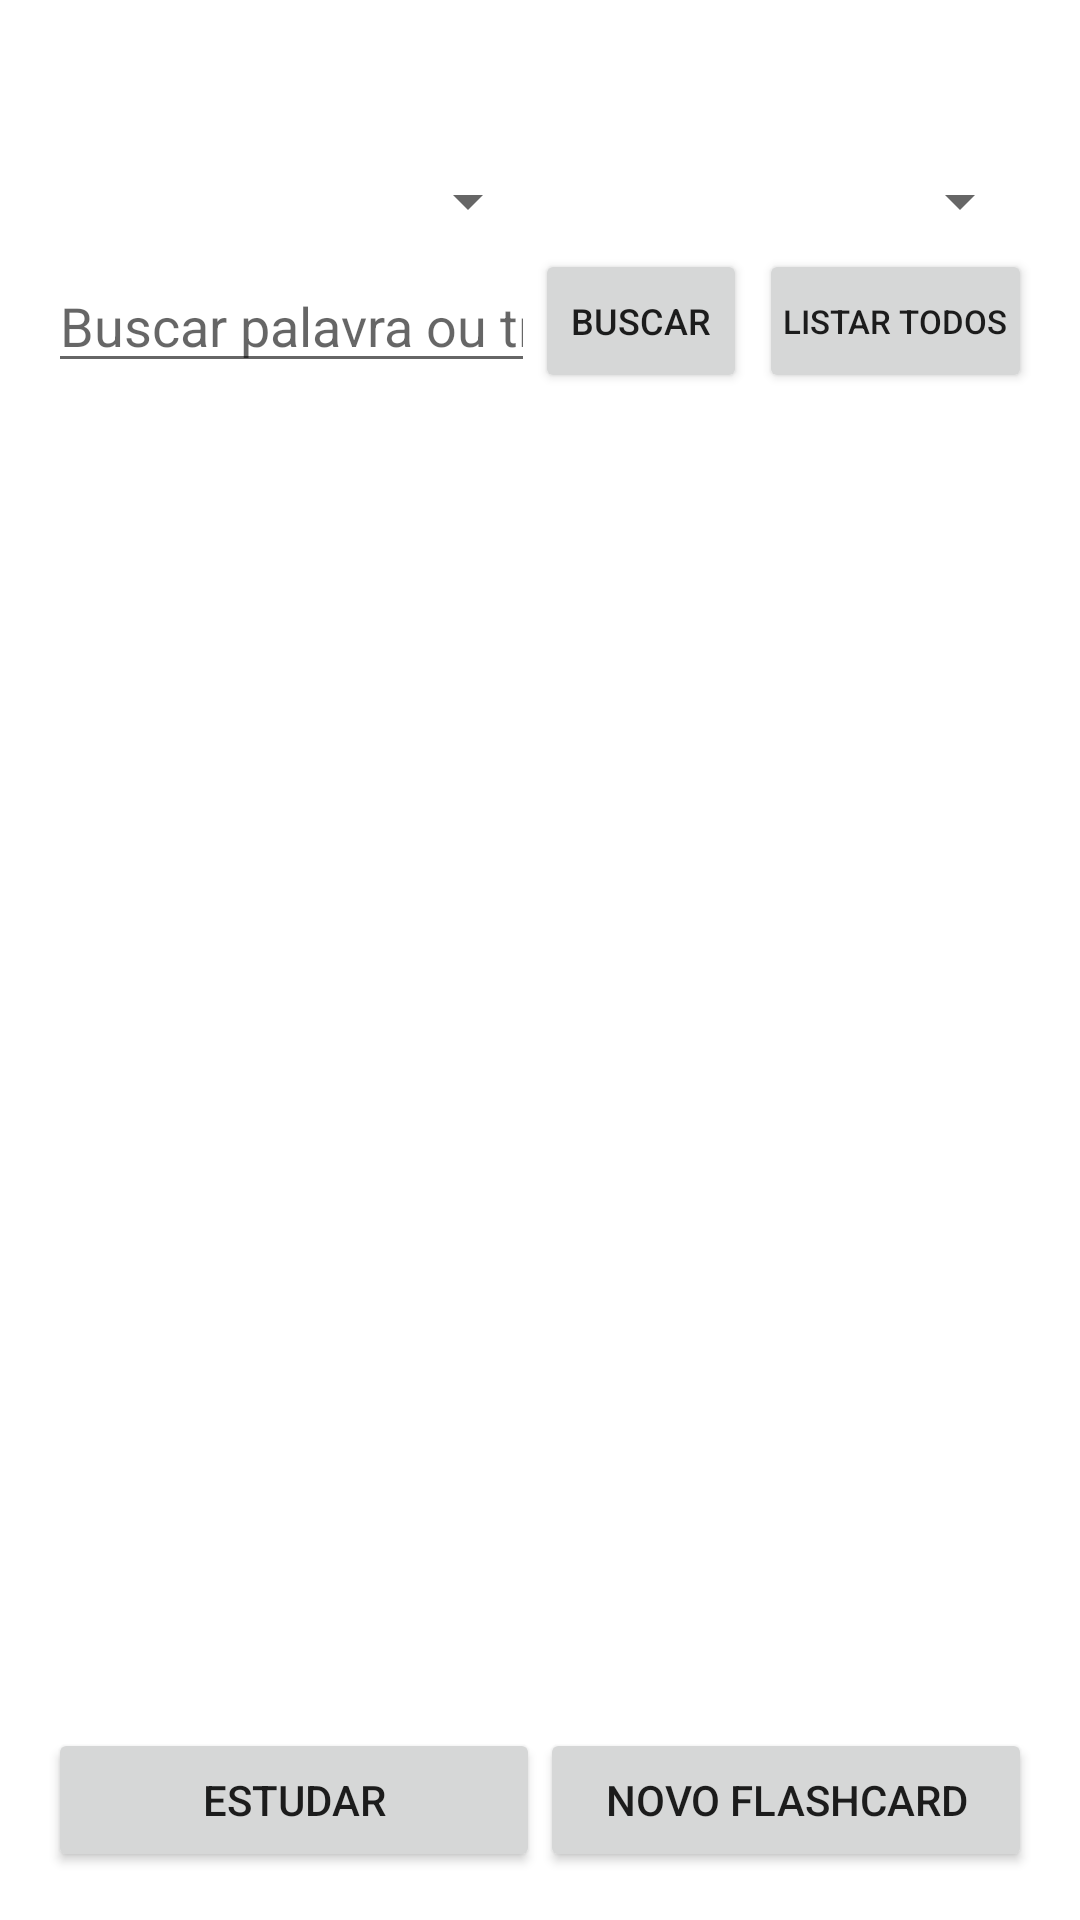

Android layout source for this screen:
<!-- AndroidManifest.xml: application theme Theme.Lexicards -->
<!-- res/layout/tela_principal.xml -->
<?xml version="1.0" encoding="utf-8"?>
<LinearLayout xmlns:android="http://schemas.android.com/apk/res/android"
    android:layout_width="match_parent"
    android:layout_height="match_parent"
    android:orientation="vertical"
    android:padding="16dp">

    <TextView
        android:id="@+id/tvResumo"
        android:layout_width="match_parent"
        android:layout_height="wrap_content"
        android:paddingBottom="12dp"
        android:textSize="14sp"
        android:textStyle="bold"
        android:textColor="@color/azul_escuro" />

    <LinearLayout
        android:layout_width="match_parent"
        android:layout_height="wrap_content"
        android:orientation="horizontal"
        android:paddingTop="8dp">

        <Spinner
            android:id="@+id/spStatus"
            android:layout_width="0dp"
            android:layout_height="wrap_content"
            android:layout_weight="1" />

        <Spinner
            android:id="@+id/spIdioma"
            android:layout_width="0dp"
            android:layout_height="wrap_content"
            android:layout_weight="1" />
    </LinearLayout>

    <LinearLayout
        android:layout_width="match_parent"
        android:layout_height="wrap_content"
        android:gravity="center_vertical"
        android:orientation="horizontal"
        android:paddingTop="4dp">

        <EditText
            android:id="@+id/etBusca"
            android:layout_width="0dp"
            android:layout_height="wrap_content"
            android:layout_weight="1"
            android:hint="@string/hint_busca"
            android:imeOptions="actionSearch"
            android:inputType="text"
            android:maxLines="1" />

        <Button
            android:layout_width="wrap_content"
            android:layout_height="wrap_content"
            android:minWidth="0dp"
            android:paddingStart="12dp"
            android:paddingEnd="12dp"
            android:onClick="buscar"
            android:text="@string/buscar"
            android:textSize="12sp" />

        <Button
            android:layout_width="wrap_content"
            android:layout_height="wrap_content"
            android:layout_marginStart="4dp"
            android:minWidth="0dp"
            android:paddingStart="8dp"
            android:paddingEnd="8dp"
            android:onClick="limparFiltros"
            android:text="@string/listar_todos"
            android:textSize="11sp" />
    </LinearLayout>

    <ListView
        android:id="@+id/lvFlashcards"
        android:layout_width="match_parent"
        android:layout_height="wrap_content"
        android:layout_weight="1"
        android:divider="@color/cinza_borda"
        android:dividerHeight="1dp"
        android:paddingTop="8dp" />

    <TextView
        android:id="@+id/tvEmpty"
        android:layout_width="match_parent"
        android:layout_height="wrap_content"
        android:layout_weight="1"
        android:gravity="center"
        android:text="@string/lista_vazia"
        android:textSize="16sp"
        android:visibility="gone" />

    <LinearLayout
        android:layout_width="match_parent"
        android:layout_height="wrap_content"
        android:orientation="horizontal"
        android:paddingTop="8dp">

        <Button
            android:layout_width="0dp"
            android:layout_height="wrap_content"
            android:layout_weight="1"
            android:onClick="estudar"
            android:text="@string/estudar" />

        <Button
            android:layout_width="0dp"
            android:layout_height="wrap_content"
            android:layout_weight="1"
            android:onClick="novoFlashcard"
            android:text="@string/novo_flashcard" />
    </LinearLayout>

</LinearLayout>
<!-- resources referenced by this layout -->
<resources>
  <color name="azul_escuro">#1B3C8C</color>
  <color name="cinza_borda">#D7DCE5</color>
  <string name="buscar">Buscar</string>
  <string name="estudar">Estudar</string>
  <string name="hint_busca">Buscar palavra ou tradução</string>
  <string name="lista_vazia">Nenhum flashcard cadastrado.\nToque em \"Novo flashcard\" para começar.</string>
  <string name="listar_todos">Listar todos</string>
  <string name="novo_flashcard">Novo flashcard</string>
  <style name="Theme.Lexicards" parent="Theme.MaterialComponents.Light.DarkActionBar">
          <item name="colorPrimary">@color/azul</item>
          <item name="colorPrimaryVariant">@color/azul_escuro</item>
          <item name="colorOnPrimary">@color/branco</item>
          <item name="colorSecondary">@color/azul</item>
          <item name="colorOnSecondary">@color/branco</item>
          <item name="android:statusBarColor" tools:targetApi="l">@color/azul_escuro</item>
          <item name="android:windowOptOutEdgeToEdgeEnforcement" tools:targetApi="35">true</item>
      </style>
  <color name="azul">#2F6FED</color>
  <color name="branco">#FFFFFF</color>
</resources>
